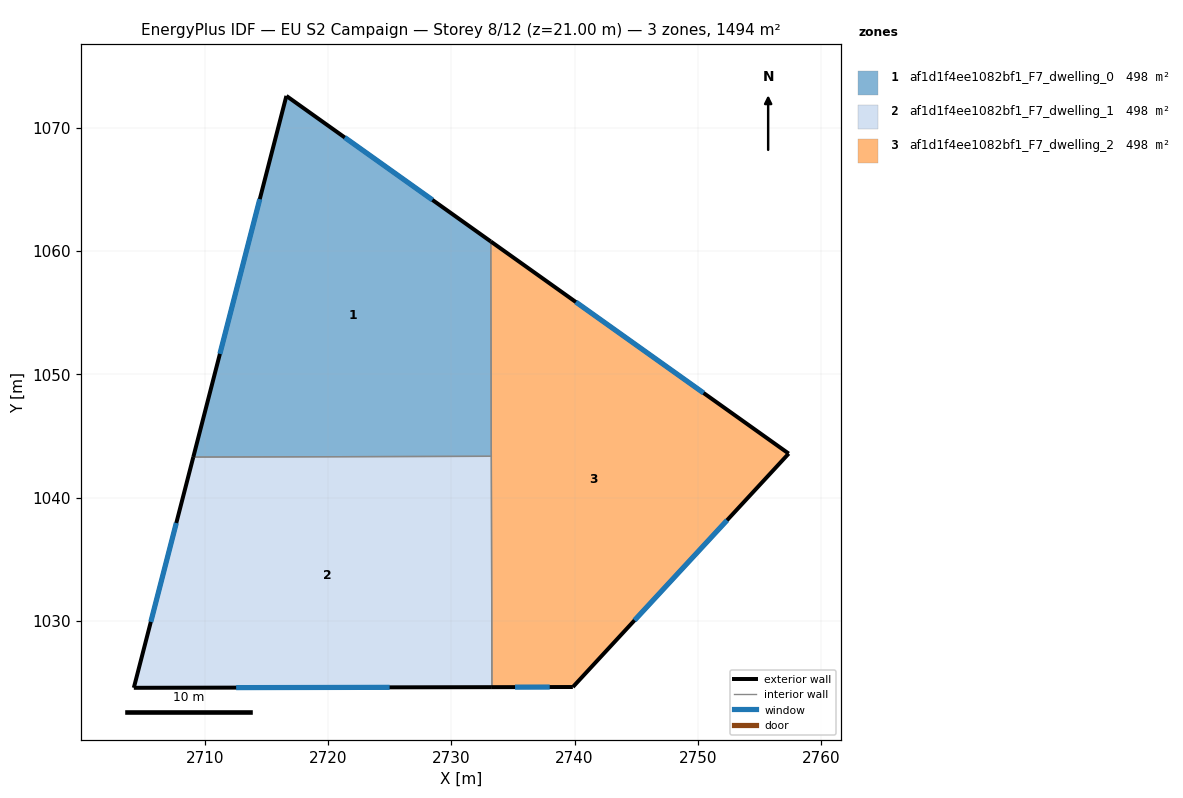
=== STOREY PLAN SPEC (per zone: floor XY polygon, exterior-wall plan segments, windows/doors) ===
zone 1: af1d1f4ee1082bf1_F7_dwelling_0  (498.0 m²)
  floor: (2733.20, 1060.79) (2733.25, 1043.36) (2709.08, 1043.30) (2716.62, 1072.59)
  exterior wall: (2716.62, 1072.59) – (2709.08, 1043.30)  [30.2 m]
    window: (2714.47, 1064.22) – (2711.23, 1051.67)  [16.7 m²]
  exterior wall: (2733.20, 1060.79) – (2716.62, 1072.59)  [20.4 m]
    window: (2728.47, 1064.16) – (2721.36, 1069.22)  [11.2 m²]
  interior walls: 2
zone 2: af1d1f4ee1082bf1_F7_dwelling_1  (497.9 m²)
  floor: (2733.25, 1043.36) (2733.29, 1024.64) (2704.25, 1024.58) (2709.08, 1043.30)
  exterior wall: (2709.08, 1043.30) – (2704.25, 1024.58)  [19.3 m]
    window: (2707.70, 1037.95) – (2705.63, 1029.93)  [10.6 m²]
  exterior wall: (2704.25, 1024.58) – (2733.29, 1024.64)  [29.0 m]
    window: (2712.55, 1024.60) – (2725.00, 1024.62)  [16.0 m²]
  interior walls: 2
zone 3: af1d1f4ee1082bf1_F7_dwelling_2  (498.0 m²)
  floor: (2757.36, 1043.58) (2739.86, 1024.65) (2733.29, 1024.64) (2733.20, 1060.79)
  exterior wall: (2757.36, 1043.58) – (2733.20, 1060.79)  [29.7 m]
    window: (2750.46, 1048.50) – (2740.11, 1055.87)  [16.3 m²]
  exterior wall: (2739.86, 1024.65) – (2757.36, 1043.58)  [25.8 m]
    window: (2744.86, 1030.06) – (2752.36, 1038.17)  [14.2 m²]
  exterior wall: (2733.29, 1024.64) – (2739.86, 1024.65)  [6.6 m]
    window: (2735.17, 1024.64) – (2737.98, 1024.65)  [3.6 m²]
  interior walls: 2

=== DERIVED (storey summary) ===
Building: EU S2 Campaign
Storey: 8 of 12  (floor level z = 21.00 m)
Storey gross floor area: 1493.8 m²
Zones on this storey: 3
  - af1d1f4ee1082bf1_F7_dwelling_0: floor 498.0 m²; exterior wall 50.6 m (151.8 m²); 2 window(s) 27.9 m²; WWR 18.4%
  - af1d1f4ee1082bf1_F7_dwelling_1: floor 497.9 m²; exterior wall 48.4 m (145.1 m²); 2 window(s) 26.7 m²; WWR 18.4%
  - af1d1f4ee1082bf1_F7_dwelling_2: floor 498.0 m²; exterior wall 62.0 m (186.0 m²); 3 window(s) 34.2 m²; WWR 18.4%
Zone adjacency (shared interzone walls):
  - af1d1f4ee1082bf1_F7_dwelling_0 ↔ af1d1f4ee1082bf1_F7_dwelling_1
  - af1d1f4ee1082bf1_F7_dwelling_0 ↔ af1d1f4ee1082bf1_F7_dwelling_2
  - af1d1f4ee1082bf1_F7_dwelling_1 ↔ af1d1f4ee1082bf1_F7_dwelling_2